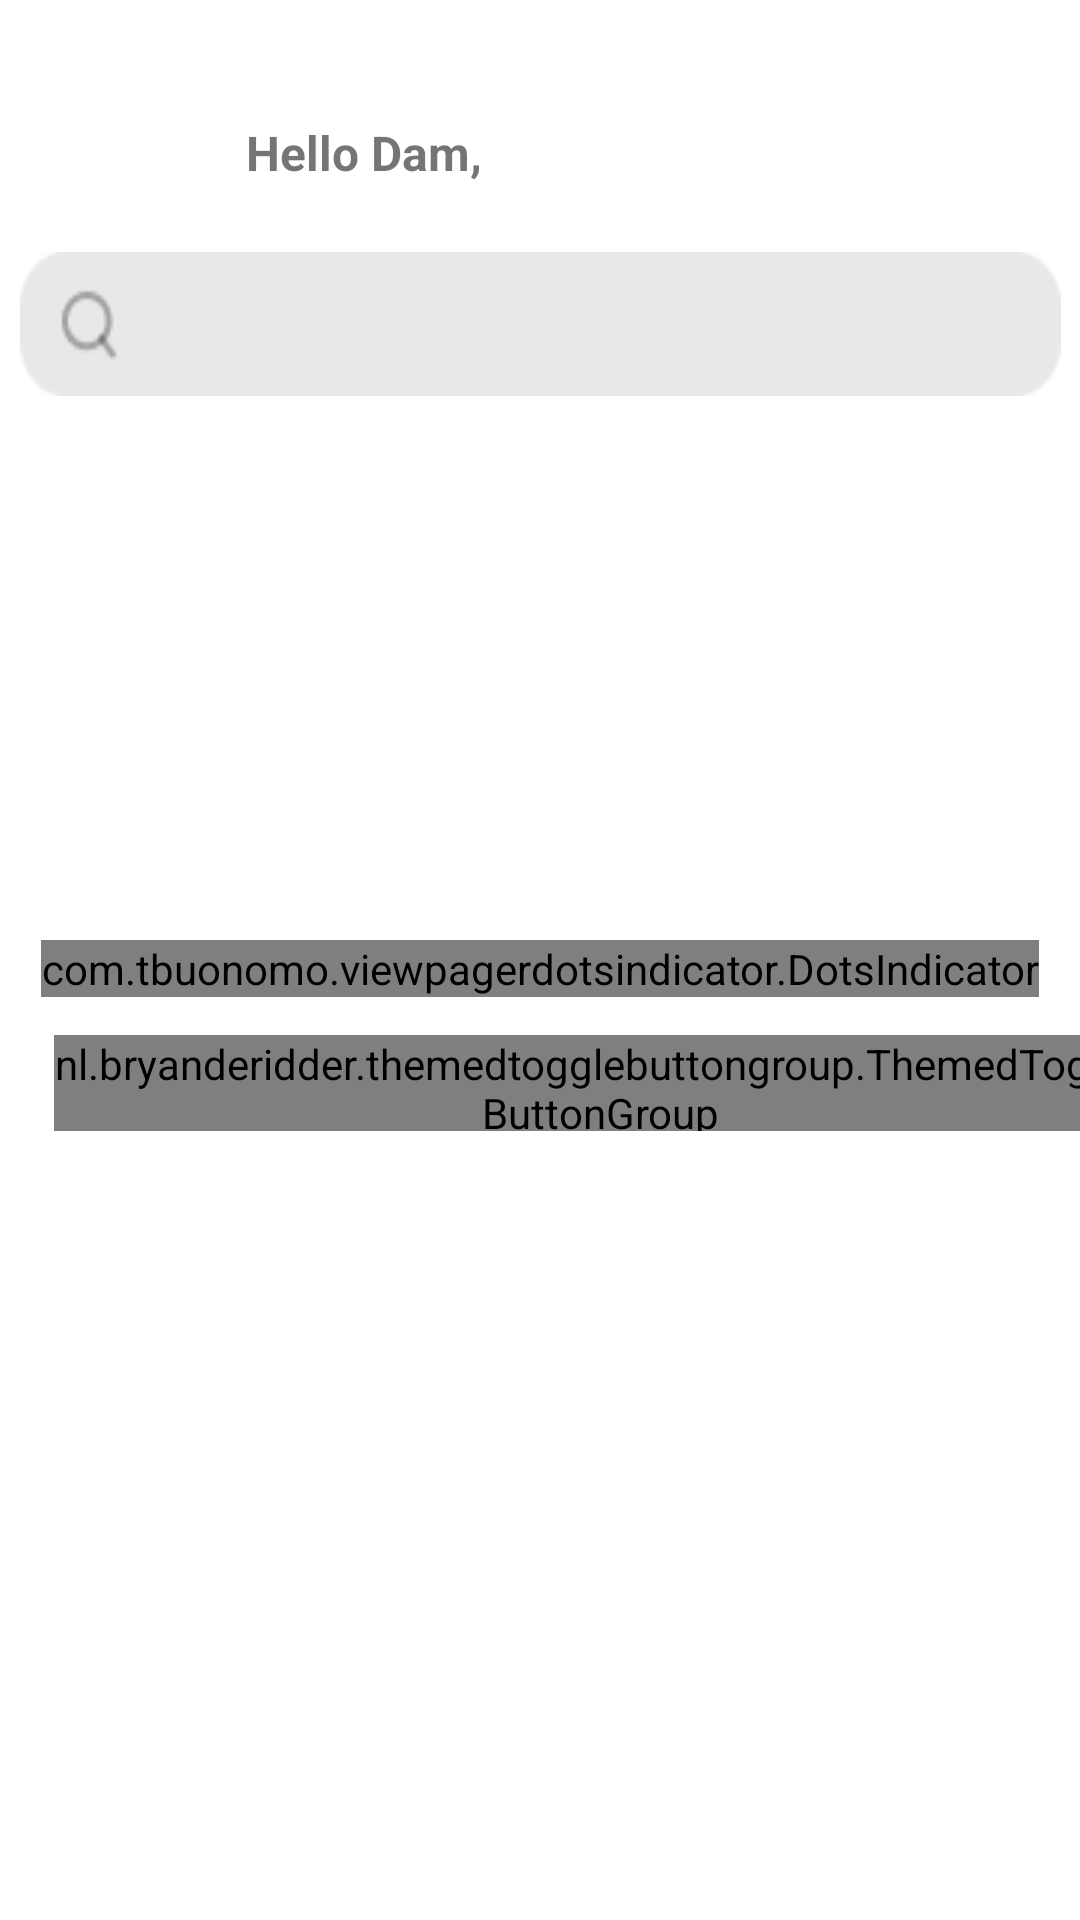

The Android layout XML behind this screen, and the referenced resources:
<!-- AndroidManifest.xml: application theme Theme.CoffeeShop -->
<!-- res/layout/activity_main.xml -->
<?xml version="1.0" encoding="utf-8"?>
<androidx.constraintlayout.widget.ConstraintLayout xmlns:android="http://schemas.android.com/apk/res/android"
    xmlns:app="http://schemas.android.com/apk/res-auto"
    xmlns:tools="http://schemas.android.com/tools"
    android:layout_width="match_parent"
    android:layout_height="match_parent"
    android:backgroundTint="#D9D9D9"
    tools:context=".views.MainActivity"

    tools:layout_editor_absoluteX="6dp"
    tools:layout_editor_absoluteY="-4dp">

    <androidx.cardview.widget.CardView
        android:id="@+id/cardview"
        android:layout_width="45dp"
        android:layout_height="45dp"
        android:layout_marginTop="28dp"
        android:layout_marginBottom="658dp"
        app:cardCornerRadius="150dp"
        app:layout_constraintBottom_toBottomOf="parent"
        app:layout_constraintEnd_toEndOf="parent"
        app:layout_constraintHorizontal_bias="0.07"
        app:layout_constraintStart_toStartOf="parent"
        app:layout_constraintTop_toTopOf="parent"
        app:layout_constraintVertical_bias="0.0">

        <ImageView
            android:id="@+id/image"
            android:layout_width="wrap_content"
            android:layout_height="wrap_content"
            android:contentDescription="@string/imagev"
            android:scaleType="centerCrop"
            android:src="@drawable/dama" />
    </androidx.cardview.widget.CardView>

    <TextView
        android:id="@+id/nameuser"
        android:layout_width="wrap_content"
        android:layout_height="wrap_content"
        android:layout_marginStart="60dp"
        android:layout_marginTop="40dp"
        android:text="@string/hello_dam"
        android:textSize="16sp"
        android:textStyle="bold"
        app:layout_constraintStart_toStartOf="@+id/cardview"
        app:layout_constraintTop_toTopOf="parent" />

    <ImageButton
        android:id="@+id/notification"
        android:layout_width="48dp"
        android:layout_height="0dp"
        android:layout_marginTop="28dp"
        android:layout_marginEnd="16dp"
        android:contentDescription="@string/notif"
        android:minWidth="48dp"
        android:minHeight="48dp"
        android:background="@android:color/transparent"
        app:layout_constraintEnd_toEndOf="parent"
        app:layout_constraintHorizontal_bias="1.0"
        app:layout_constraintStart_toEndOf="@+id/nameuser"
        app:layout_constraintTop_toTopOf="parent"
        app:srcCompat="@drawable/notification_icon"
        tools:ignore="SpeakableTextPresentCheck" />

    <EditText
        android:id="@+id/search"
        android:layout_width="347dp"
        android:layout_height="48dp"
        android:layout_marginTop="84dp"
        android:autofillHints=""
        android:background="@drawable/search"
        android:ems="10"
        android:hint="@string/search"
        android:inputType="textPersonName"
        android:minHeight="48dp"
        android:textColorHint="#616161"
        android:enabled="false"
        app:layout_constraintEnd_toEndOf="parent"
        app:layout_constraintHorizontal_bias="0.509"
        app:layout_constraintStart_toStartOf="parent"
        app:layout_constraintTop_toTopOf="parent"
        tools:ignore="SpeakableTextPresentCheck,SpeakableTextPresentCheck" />

    <androidx.viewpager2.widget.ViewPager2
        android:layout_width="339dp"
        android:layout_height="192dp"
        android:id="@+id/view_pagerid"
        android:layout_marginStart="36dp"
        android:layout_marginTop="11dp"
        android:layout_marginEnd="36dp"
        app:layout_constraintEnd_toEndOf="parent"
        app:layout_constraintStart_toStartOf="parent"
        app:layout_constraintTop_toBottomOf="@+id/search"
        android:contentDescription="@string/todo"/>

    <com.tbuonomo.viewpagerdotsindicator.DotsIndicator
        android:id="@+id/dots_indicator"
        android:layout_width="wrap_content"
        android:layout_height="wrap_content"
        android:layout_marginTop="-22dp"
        app:dotsColor="#D9D9D9"
        app:dotsCornerRadius="8dp"
        app:dotsSize="10dp"
        app:dotsSpacing="4dp"
        app:dotsWidthFactor="2"
        app:layout_constraintEnd_toEndOf="parent"
        app:layout_constraintHorizontal_bias="0.498"
        app:layout_constraintStart_toStartOf="parent"
        app:layout_constraintTop_toBottomOf="@+id/view_pagerid"
        app:progressMode="true"
        app:selectedDotColor="@color/white" />

    <nl.bryanderidder.themedtogglebuttongroup.ThemedToggleButtonGroup
        android:id="@+id/btn_item"
        android:layout_width="364dp"
        android:layout_height="32dp"
        android:layout_marginStart="18dp"
        android:layout_marginTop="10dp"
        app:justifyContent="center"
        app:layout_constraintStart_toStartOf="parent"
        app:layout_constraintTop_toBottomOf="@+id/view_pagerid">

        <nl.bryanderidder.themedtogglebuttongroup.ThemedButton
            android:id="@+id/mn_coffee"
            android:layout_width="90dp"
            android:layout_height="32dp"
            android:gravity="center"
            app:toggle_selectedBackgroundColor="@color/black"
            app:toggle_text="Coffee"
            app:toggle_textSize="12dp" />

        <nl.bryanderidder.themedtogglebuttongroup.ThemedButton
            android:id="@+id/mn_ncoffee"
            android:layout_width="120dp"
            android:layout_height="32dp"
            android:gravity="center"
            app:toggle_selectedBackgroundColor="@color/black"
            app:toggle_text=" Non Coffee"
            app:toggle_textSize="12dp" />

        <nl.bryanderidder.themedtogglebuttongroup.ThemedButton
            android:id="@+id/mn_extras"
            android:layout_width="90dp"
            android:layout_height="32dp"
            android:gravity="center"
            app:toggle_selectedBackgroundColor="@color/black"
            app:toggle_text="Extras"
            app:toggle_textSize="12dp" />

        <nl.bryanderidder.themedtogglebuttongroup.ThemedButton
            android:id="@+id/mn_mccoffee"
            android:layout_width="140dp"
            android:layout_height="32dp"
            android:gravity="center"
            app:toggle_selectedBackgroundColor="@color/black"
            app:toggle_text="Machine Coffee"
            app:toggle_textSize="12dp" />

    </nl.bryanderidder.themedtogglebuttongroup.ThemedToggleButtonGroup>

    <FrameLayout
        android:id="@+id/framelayout"
        android:layout_width="409dp"
        android:layout_height="352dp"
        android:layout_marginStart="1dp"
        android:layout_marginTop="16dp"
        android:layout_marginEnd="1dp"
        app:layout_constraintEnd_toEndOf="parent"
        app:layout_constraintStart_toStartOf="parent"
        app:layout_constraintTop_toBottomOf="@+id/btn_item">

    </FrameLayout>


</androidx.constraintlayout.widget.ConstraintLayout>
<!-- resources referenced by this layout -->
<resources>
  <!-- drawable dama: jpg bitmap (drawable, 95955 bytes) -->
  <!-- drawable search: png bitmap (drawable, 1203 bytes) -->
  <string name="hello_dam">Hello Dam,</string>
  <string name="imagev" />
  <string name="notif" />
  <string name="search">@null</string>
  <string name="todo">TODO</string>
  <style name="Theme.CoffeeShop" parent="Theme.MaterialComponents.Light.NoActionBar">
          
          <item name="android:windowNoTitle">true</item>
          <item name="android:windowActionBar">false</item>
          <item name="android:windowFullscreen">true</item>
          <item name="android:windowContentOverlay">@null</item>
          
          <item name="colorPrimary">@color/purple_500</item>
          <item name="colorPrimaryVariant">@color/purple_700</item>
          <item name="colorOnPrimary">@color/white</item>
          
          <item name="colorSecondary">@color/teal_200</item>
          <item name="colorSecondaryVariant">@color/teal_700</item>
          <item name="colorOnSecondary">@color/black</item>
          
          <item name="android:statusBarColor">?attr/colorPrimaryVariant</item>
          
          <item name="android:forceDarkAllowed">false</item>
      </style>
  <!-- not gathered from this repository: default colours our renderer supplied (Android Studio template values) -->
  <color name="purple_500">#FF6200EE</color>
  <color name="purple_700">#FF3700B3</color>
  <color name="teal_200">#FF03DAC5</color>
  <color name="teal_700">#FF018786</color>
  <color name="black">#FF000000</color>
  <color name="white">#FFFFFFFF</color>
</resources>
